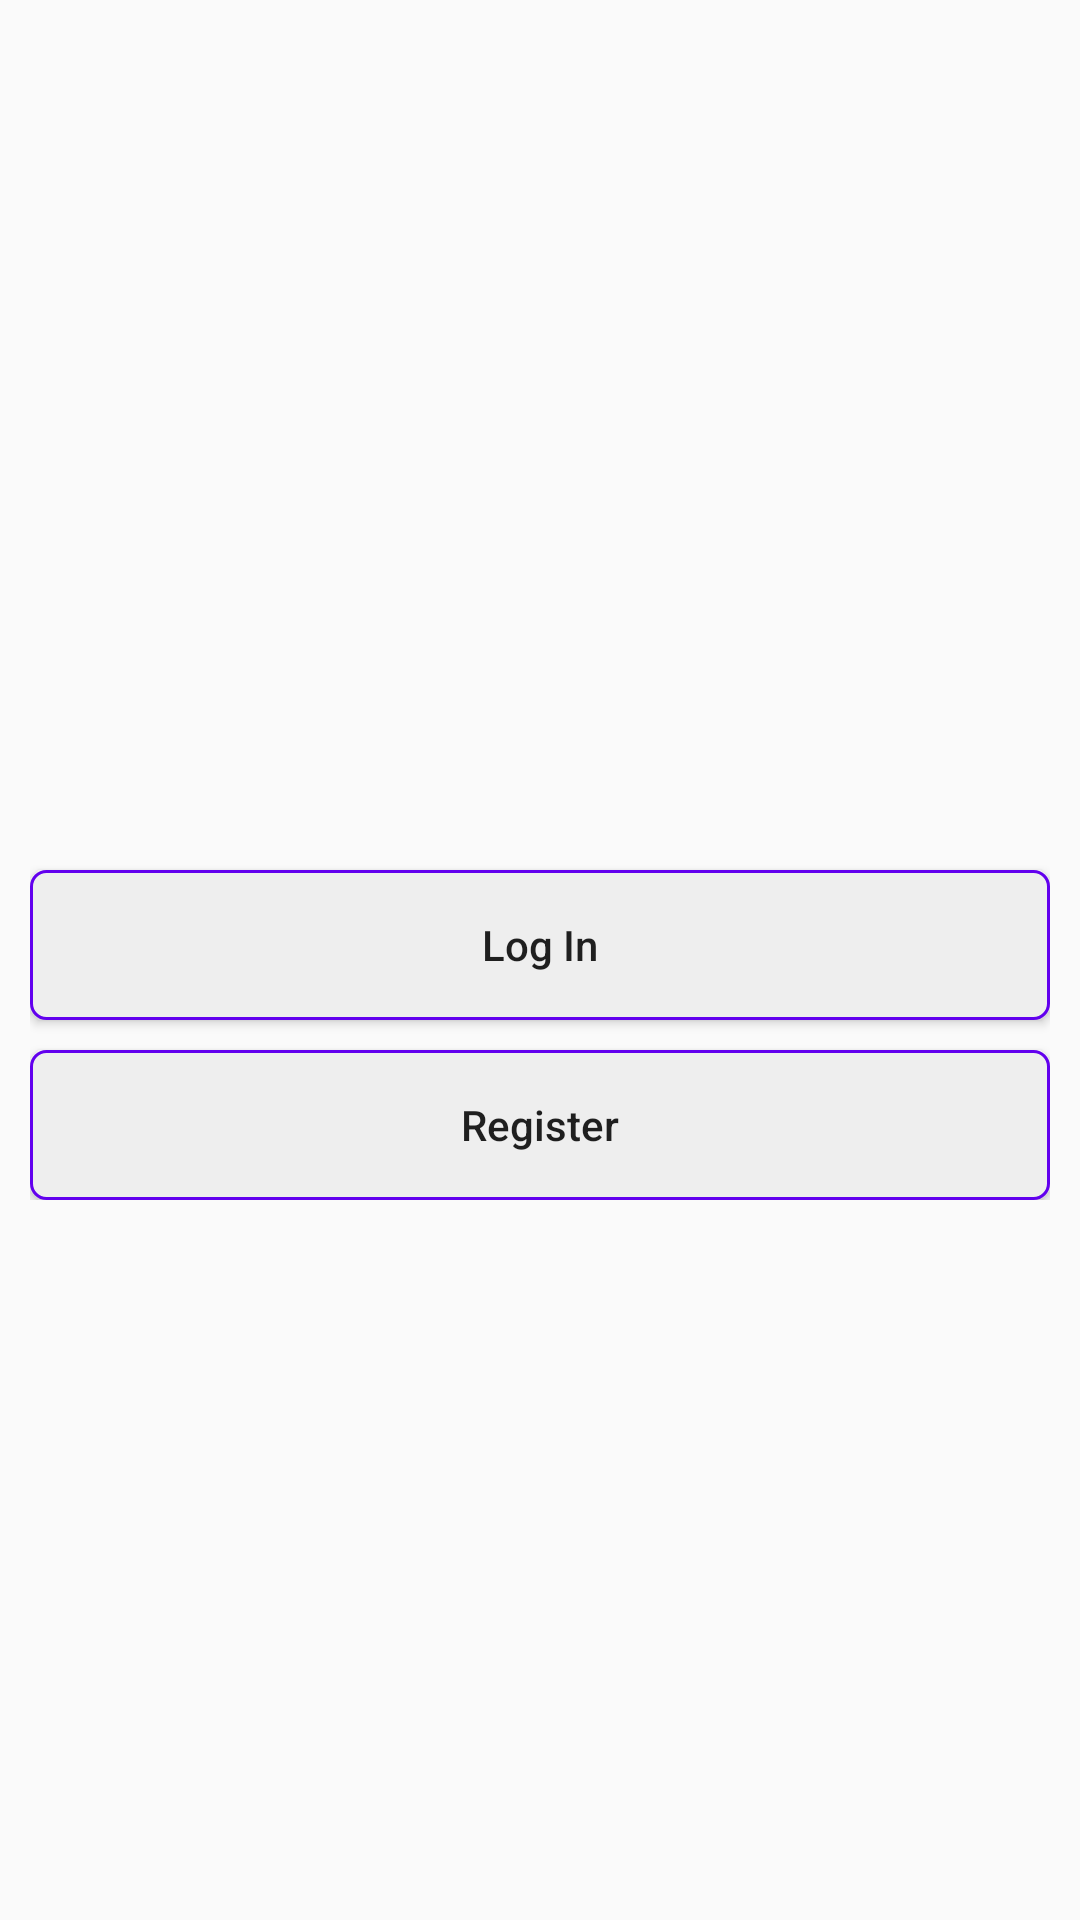

Android layout source for this screen:
<!-- AndroidManifest.xml: application theme Theme.RealInstagram -->
<!-- res/layout/activity_main.xml -->
<?xml version="1.0" encoding="utf-8"?>
<RelativeLayout android:layout_width="match_parent"
    android:layout_height="match_parent"
    xmlns:android="http://schemas.android.com/apk/res/android">

    <ImageView
        android:layout_width="100dp"
        android:layout_height="100dp"
        android:src="@drawable/insta_logo"
        android:layout_centerInParent="true"
        android:id="@+id/icon_image"/>

    <LinearLayout
        android:layout_width="match_parent"
        android:layout_height="wrap_content"
        android:layout_centerInParent="true"
        android:orientation="vertical"
        android:padding="10dp"
        android:id="@+id/linear_layout">

        <ImageView
            android:layout_width="wrap_content"
            android:layout_height="50dp"
            android:src="@drawable/insta_text"/>

        <Button
            android:layout_width="match_parent"
            android:layout_height="50dp"
            android:background="@drawable/button_background"
            android:text="Log In"
            android:textAllCaps="false"
            android:id="@+id/login"/>

        <androidx.legacy.widget.Space
            android:layout_width="0dp"
            android:layout_height="10dp"/>

        <Button
            android:layout_width="match_parent"
            android:layout_height="50dp"
            android:background="@drawable/button_background"
            android:text="Register"
            android:textAllCaps="false"
            android:id="@+id/register"/>

    </LinearLayout>

</RelativeLayout>
<!-- resources referenced by this layout -->
<resources>
  <!-- drawable button_background (drawable) -->
  <?xml version="1.0" encoding="utf-8"?>
  <shape xmlns:android="http://schemas.android.com/apk/res/android"
      android:shape="rectangle">
      <corners android:radius="5dp"/>
      <solid android:color="#eee"/>
      <stroke android:width="1dp"
          android:color="@color/colorPrimary"/>
  
  </shape>
  <style name="Theme.RealInstagram" parent="Theme.AppCompat.Light.NoActionBar">
          
          <item name="colorPrimary">@color/purple_500</item>
          <item name="colorPrimaryVariant">@color/purple_700</item>
          <item name="colorOnPrimary">@color/white</item>
          
          <item name="colorSecondary">@color/teal_200</item>
          <item name="colorSecondaryVariant">@color/teal_700</item>
          <item name="colorOnSecondary">@color/black</item>
          
          <item name="android:statusBarColor" tools:targetApi="l">?attr/colorPrimaryVariant</item>
          
      </style>
  <!-- not gathered from this repository: default colours our renderer supplied (Android Studio template values) -->
  <color name="purple_500">#FF6200EE</color>
  <color name="purple_700">#FF3700B3</color>
  <color name="teal_200">#FF03DAC5</color>
  <color name="teal_700">#FF018786</color>
  <color name="black">#FF000000</color>
  <color name="white">#FFFFFFFF</color>
  <color name="colorPrimary">#FF6200EE</color>
</resources>
